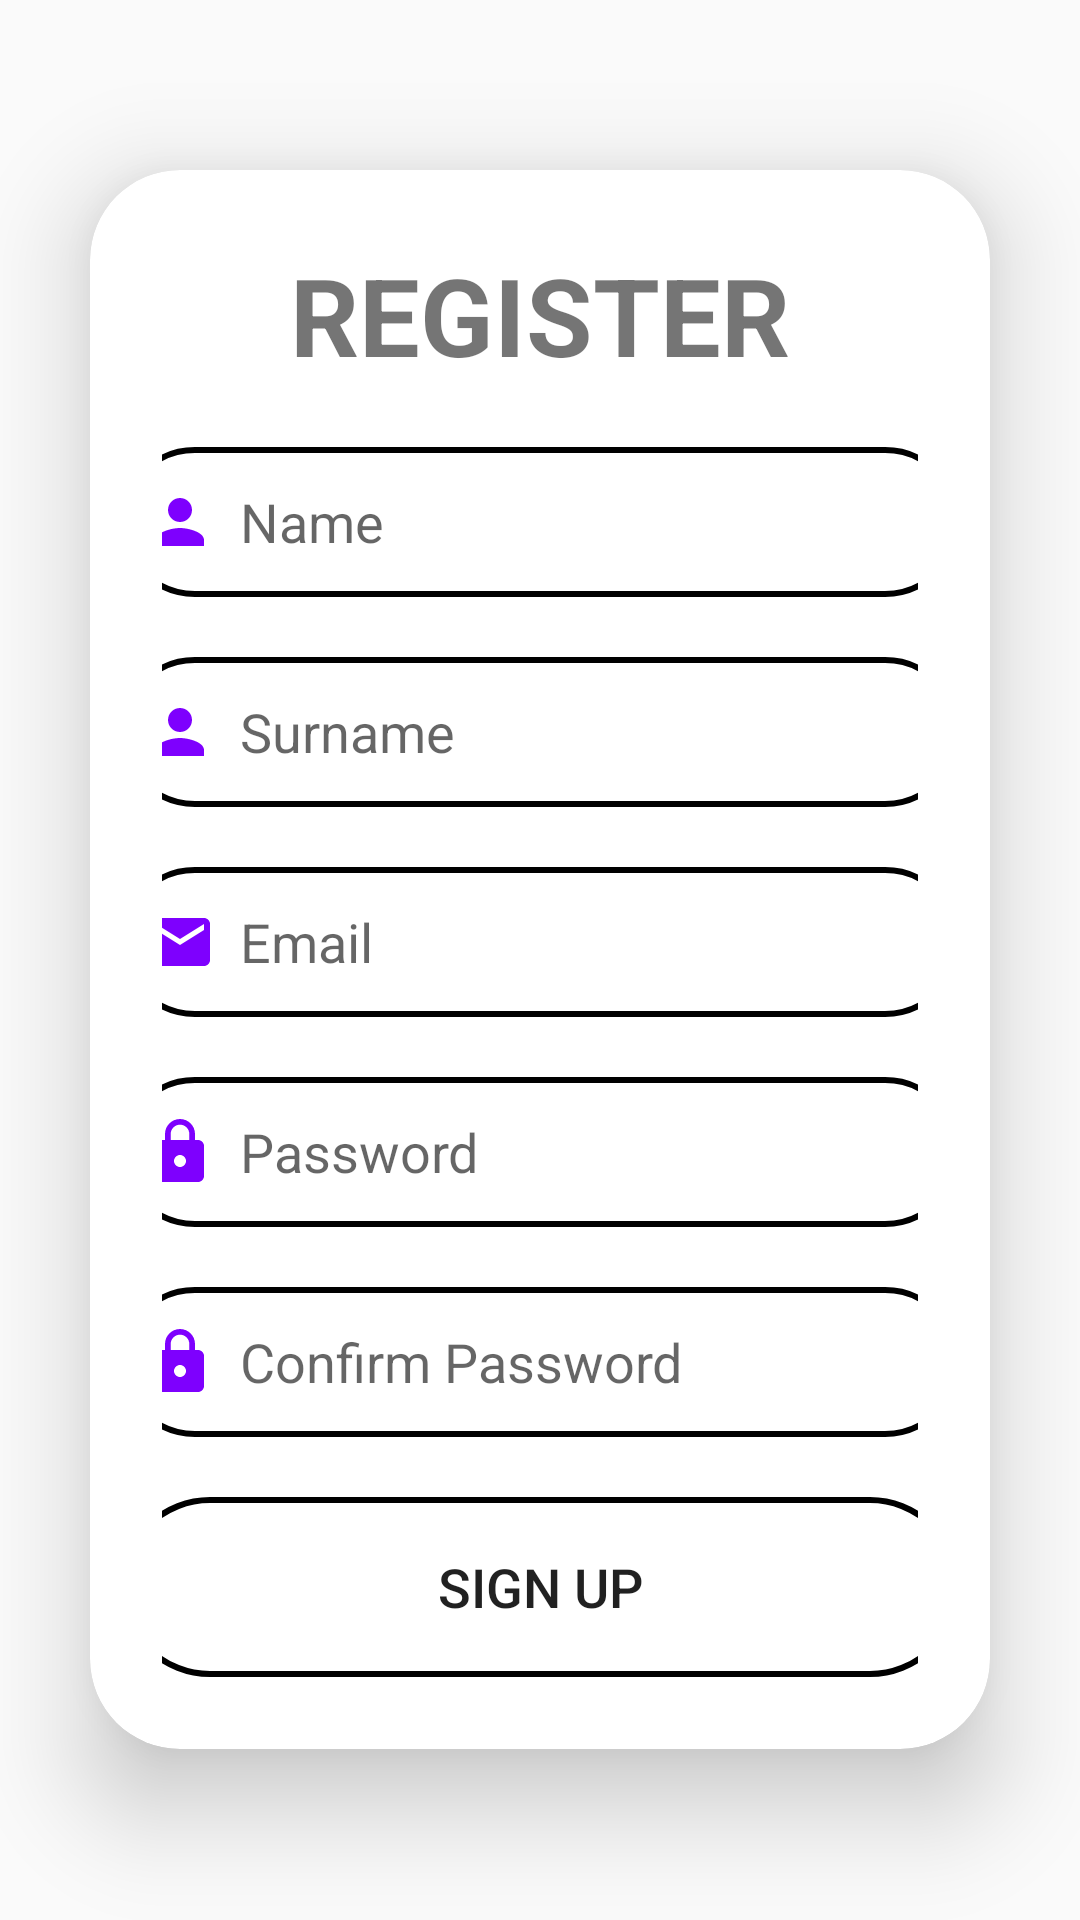

Here is an Android app screen rendered from its layout file. Give the layout XML and the strings, colors and styles it references.
<!-- AndroidManifest.xml: application theme Theme.AppCompat.DayNight -->
<!-- res/layout/activity_register.xml -->
<?xml version="1.0" encoding="utf-8"?>
<LinearLayout
    xmlns:android="http://schemas.android.com/apk/res/android"
    xmlns:app="http://schemas.android.com/apk/res-auto"
    xmlns:tools="http://schemas.android.com/tools"
    xmlns:card_view="http://schemas.android.com/apk/res-auto"
    android:layout_width="match_parent"
    android:layout_height="match_parent"
    android:orientation="vertical"
    android:gravity="center"
    tools:context=".RegisterActivity">

    <androidx.cardview.widget.CardView
        android:layout_width="match_parent"
        android:layout_height="wrap_content"
        android:layout_margin="30dp"
        app:cardCornerRadius="30dp"
        app:cardElevation="20dp"
        android:background="@drawable/custome_textview">
        <LinearLayout
            android:layout_width="match_parent"
            android:layout_height="wrap_content"
            android:orientation="vertical"
            android:layout_gravity="center_horizontal"
            android:padding="24dp">

            <TextView
                android:id="@+id/loginText"
                android:layout_width="match_parent"
                android:layout_height="wrap_content"
                android:text="@string/register"
                android:textAlignment="center"
                android:textSize="36sp"
                android:textStyle="bold" />

            <EditText
                android:layout_width="280dp"
                android:layout_height="50dp"
                android:layout_gravity="center_horizontal"
                android:id="@+id/name"
                android:autofillHints="@null"
                android:inputType="text"
                android:background="@drawable/custome_textview"
                android:drawableStart="@drawable/baseline_person_24"
                android:drawablePadding="8dp"
                android:hint="@string/name"
                android:padding="8dp"
                android:textColor="@color/black"
                android:textColorHighlight="@color/cardview_dark_background"
                android:layout_marginTop="20dp"/>
            <EditText
                android:layout_width="280dp"
                android:layout_height="50dp"
                android:layout_gravity="center_horizontal"
                android:id="@+id/surname"
                android:autofillHints="@null"
                android:inputType="text"
                android:background="@drawable/custome_textview"
                android:drawableStart="@drawable/baseline_person_24"
                android:drawablePadding="8dp"
                android:hint="@string/surname"
                android:padding="8dp"
                android:textColor="@color/black"
                android:textColorHighlight="@color/cardview_dark_background"
                android:layout_marginTop="20dp"/>
            <EditText
                android:layout_width="280dp"
                android:layout_height="50dp"
                android:layout_gravity="center_horizontal"
                android:id="@+id/email"
                android:autofillHints="@null"
                android:inputType="textEmailAddress"
                android:background="@drawable/custome_textview"
                android:drawableStart="@drawable/baseline_email_24"
                android:drawablePadding="8dp"
                android:hint="@string/email"
                android:padding="8dp"
                android:textColor="@color/black"
                android:textColorHighlight="@color/cardview_dark_background"
                android:layout_marginTop="20dp"/>
            <EditText
                android:layout_width="280dp"
                android:layout_height="50dp"
                android:layout_gravity="center_horizontal"
                android:id="@+id/password"
                android:autofillHints="@null"
                android:background="@drawable/custome_textview"
                android:drawableStart="@drawable/baseline_lock_24"
                android:drawablePadding="8dp"
                android:hint="@string/password"
                android:padding="8dp"
                android:inputType="textPassword"
                android:textColor="@color/black"
                android:textColorHighlight="@color/cardview_dark_background"
                android:layout_marginTop="20dp"/>
            <EditText
                android:layout_width="280dp"
                android:layout_height="50dp"
                android:layout_gravity="center_horizontal"
                android:id="@+id/confirm_password"
                android:autofillHints="@null"
                android:background="@drawable/custome_textview"
                android:drawableStart="@drawable/baseline_lock_24"
                android:drawablePadding="8dp"
                android:hint="@string/confirm_password"
                android:padding="8dp"
                android:inputType="textPassword"
                android:textColor="@color/black"
                android:textColorHighlight="@color/cardview_dark_background"
                android:layout_marginTop="20dp"/>

            <Button
                android:id="@+id/signUpButton"
                android:layout_width="280dp"
                android:layout_height="60dp"
                android:layout_gravity="center_horizontal"
                android:layout_marginTop="20dp"
                android:background="@drawable/custome_textview"
                android:text="@string/sign_up"
                android:textSize="18sp"
                app:cornerRadius="20dp" />
        </LinearLayout>
    </androidx.cardview.widget.CardView>

</LinearLayout>
<!-- resources referenced by this layout -->
<resources>
  <color name="black">#FF000000</color>
  <!-- drawable baseline_email_24 (drawable) -->
  <vector android:height="24dp" android:tint="#7E00FE"
      android:viewportHeight="24" android:viewportWidth="24"
      android:width="24dp" xmlns:android="http://schemas.android.com/apk/res/android">
      <path android:fillColor="@android:color/white" android:pathData="M20,4L4,4c-1.1,0 -1.99,0.9 -1.99,2L2,18c0,1.1 0.9,2 2,2h16c1.1,0 2,-0.9 2,-2L22,6c0,-1.1 -0.9,-2 -2,-2zM20,8l-8,5 -8,-5L4,6l8,5 8,-5v2z"/>
  </vector>
  <!-- drawable baseline_lock_24 (drawable) -->
  <vector android:height="24dp" android:tint="#7E00FE"
      android:viewportHeight="24" android:viewportWidth="24"
      android:width="24dp" xmlns:android="http://schemas.android.com/apk/res/android">
      <path android:fillColor="@android:color/white" android:pathData="M18,8h-1L17,6c0,-2.76 -2.24,-5 -5,-5S7,3.24 7,6v2L6,8c-1.1,0 -2,0.9 -2,2v10c0,1.1 0.9,2 2,2h12c1.1,0 2,-0.9 2,-2L20,10c0,-1.1 -0.9,-2 -2,-2zM12,17c-1.1,0 -2,-0.9 -2,-2s0.9,-2 2,-2 2,0.9 2,2 -0.9,2 -2,2zM15.1,8L8.9,8L8.9,6c0,-1.71 1.39,-3.1 3.1,-3.1 1.71,0 3.1,1.39 3.1,3.1v2z"/>
  </vector>
  <!-- drawable baseline_person_24 (drawable) -->
  <vector android:height="24dp" android:tint="#7E00FE"
      android:viewportHeight="24" android:viewportWidth="24"
      android:width="24dp" xmlns:android="http://schemas.android.com/apk/res/android">
      <path android:fillColor="@android:color/white" android:pathData="M12,12c2.21,0 4,-1.79 4,-4s-1.79,-4 -4,-4 -4,1.79 -4,4 1.79,4 4,4zM12,14c-2.67,0 -8,1.34 -8,4v2h16v-2c0,-2.66 -5.33,-4 -8,-4z"/>
  </vector>
  <!-- drawable custome_textview (drawable) -->
  <?xml version="1.0" encoding="utf-8"?>
  <shape xmlns:android="http://schemas.android.com/apk/res/android" android:shape="rectangle">
  
      <stroke android:color="#000" android:width="2dp"/>
      <corners android:radius="30dp"
          />
  </shape>
  <string name="confirm_password">Confirm Password</string>
  <string name="email">Email</string>
  <string name="name">Name</string>
  <string name="password">Password</string>
  <string name="register">REGISTER</string>
  <string name="sign_up">SIGN UP</string>
  <string name="surname">Surname</string>
</resources>
